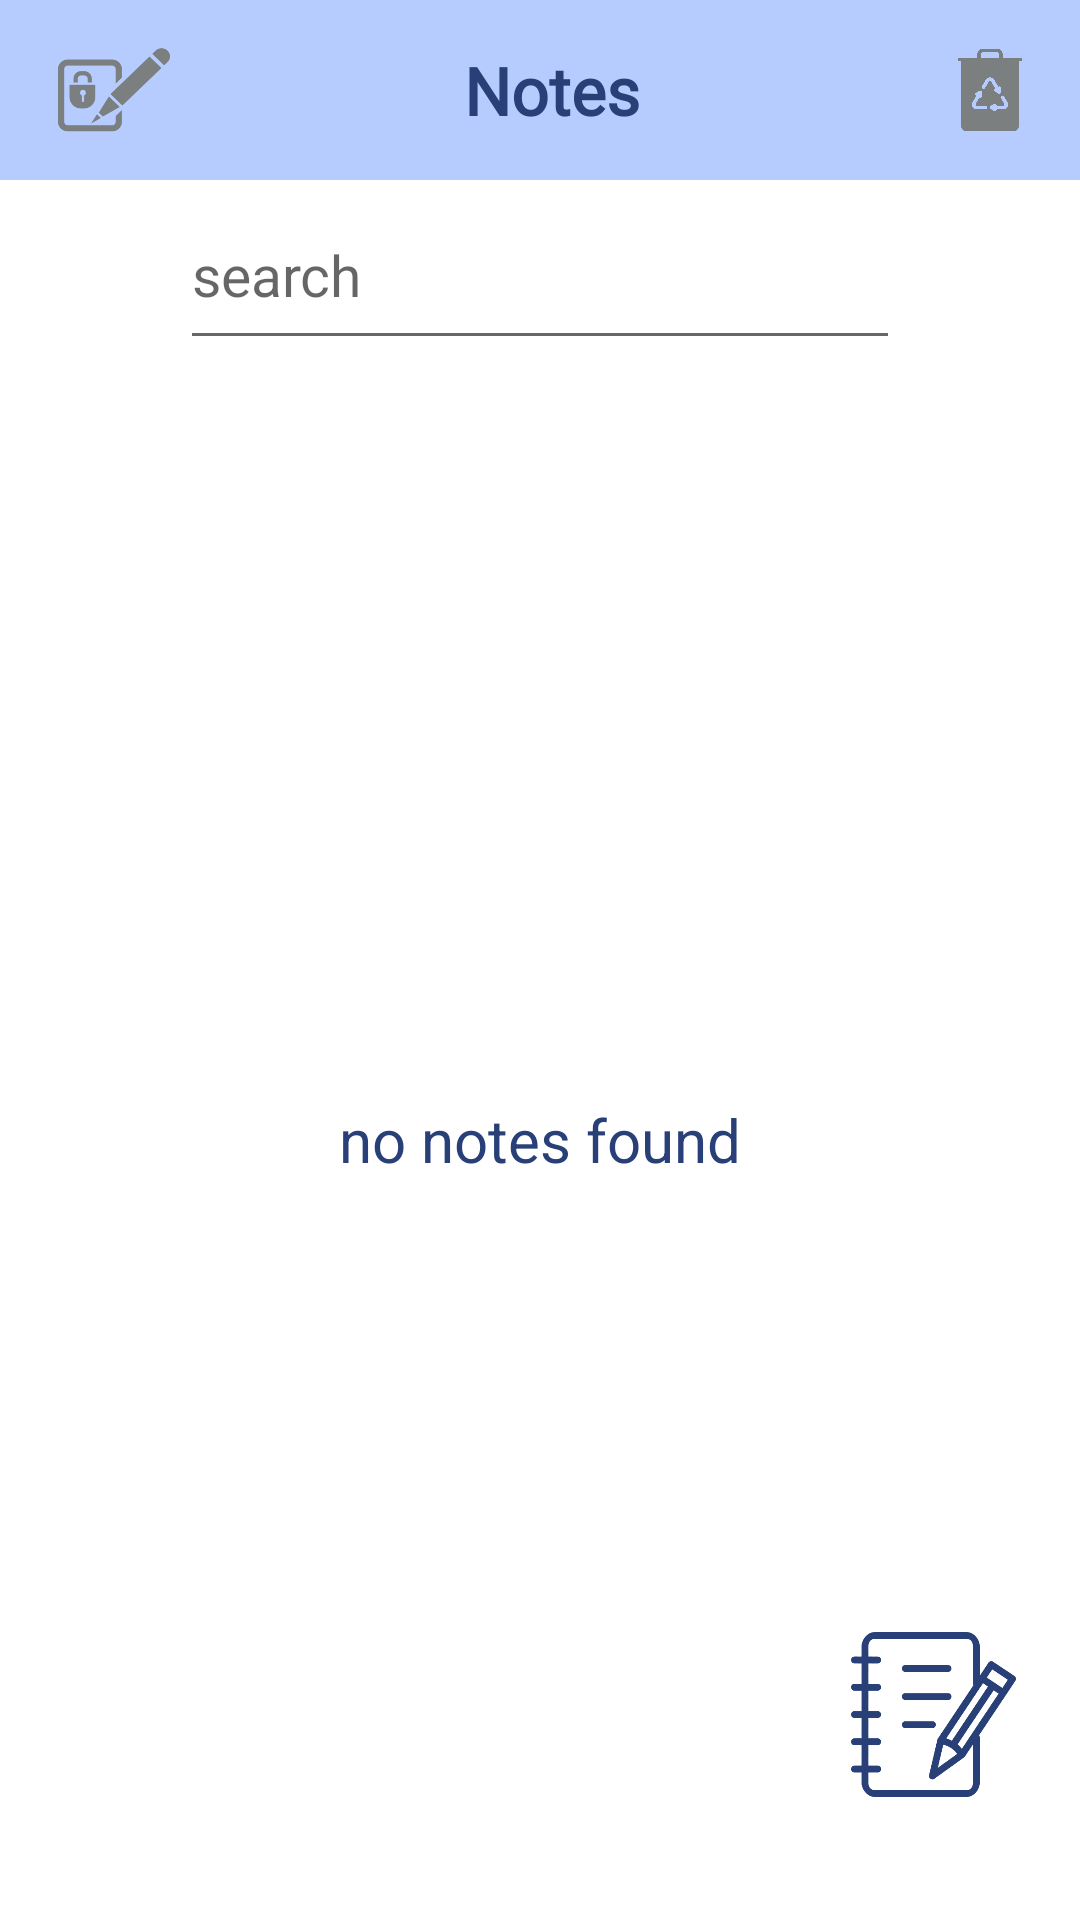

Reconstruct the res/layout file that produces this screen, plus the resources it refers to.
<!-- AndroidManifest.xml: application theme Theme.QoraRoyxat -->
<!-- res/layout/screen_main.xml -->
<?xml version="1.0" encoding="utf-8"?>
<androidx.constraintlayout.widget.ConstraintLayout xmlns:android="http://schemas.android.com/apk/res/android"
    xmlns:tools="http://schemas.android.com/tools"
       android:layout_width="match_parent"
    android:layout_height="match_parent"
    xmlns:app="http://schemas.android.com/apk/res-auto"
    >

    <com.google.android.material.appbar.AppBarLayout
        android:id="@+id/app_bar"
        android:layout_width="match_parent"
        android:layout_height="60dp"
        android:background="@color/tema"
        app:layout_constraintEnd_toEndOf="parent"
        app:layout_constraintStart_toStartOf="parent"
        app:layout_constraintTop_toTopOf="parent">
        <androidx.appcompat.widget.LinearLayoutCompat
            android:layout_width="match_parent"
            android:layout_height="match_parent">
            <ImageView
                android:id="@+id/button_add_password"
                android:layout_width="60dp"
                android:layout_height="60dp"
                android:src="@drawable/write_password"
                android:padding="10dp"
                android:layout_marginLeft="8dp"
                app:tint="@color/color_icons"  />

            <TextView
                android:layout_width="match_parent"
                android:layout_height="match_parent"
                android:layout_weight="1"
                android:fontFamily="@font/alata"
                android:text="Notes"
                android:gravity="center"
                android:textColor="@color/color_text"
                android:textSize="22sp"
                android:textStyle="bold" />

            <ImageView
                android:id="@+id/trashes"
                android:layout_width="60dp"
                android:layout_height="60dp"
                android:src="@drawable/trash"
                android:padding="15dp"
                app:tint="@color/color_icons" />
        </androidx.appcompat.widget.LinearLayoutCompat>


    </com.google.android.material.appbar.AppBarLayout>

    <LinearLayout
        android:id="@+id/line2"
        android:layout_width="match_parent"
        android:layout_height="wrap_content"
        app:layout_constraintTop_toBottomOf="@id/app_bar"
        android:orientation="horizontal">
        <ImageView
            android:layout_width="60dp"
            android:layout_height="60dp"
            android:padding="18dp"
            android:src="@drawable/ic_baseline_search_24"/>
        <EditText
            android:id="@+id/search"
            android:layout_width="match_parent"
            android:layout_height="wrap_content"
            android:minHeight="60dp"
            android:maxHeight="200dp"
            android:layout_weight="1"
            android:textSize="19sp"
            android:layout_marginRight="60dp"
            android:hint="search"/>

    </LinearLayout>

    <TextView
        android:id="@+id/not_fount"
        android:layout_width="match_parent"
        android:layout_height="0dp"
        app:layout_constraintTop_toBottomOf="@id/line2"
        app:layout_constraintBottom_toBottomOf="parent"
        app:layout_constraintLeft_toLeftOf="parent"
        app:layout_constraintRight_toRightOf="parent"
        android:text="no notes found"
        android:gravity="center"
        android:textColor="@color/color_text"
        android:textSize="20sp" />

    <androidx.recyclerview.widget.RecyclerView
        android:layout_width="match_parent"
        android:layout_height="0dp"
        app:layout_constraintTop_toBottomOf="@id/line2"
        app:layout_constraintBottom_toBottomOf="parent"
        app:layout_constraintLeft_toLeftOf="parent"
        app:layout_constraintRight_toRightOf="parent"
        tools:itemCount="12"
        app:spanCount="2"
        android:paddingHorizontal="3dp"
        android:paddingVertical="5dp"
        tools:listitem="@layout/note_item"
        android:id="@+id/recycler"
        android:visibility="gone"
        app:layoutManager="androidx.recyclerview.widget.StaggeredGridLayoutManager"/>

    <ImageView
        android:id="@+id/btn_add"
        android:layout_width="55dp"
        android:layout_height="55dp"
        android:src="@drawable/add_note"
        app:layout_constraintBottom_toBottomOf="parent"
        app:layout_constraintRight_toRightOf="parent"
        app:layout_constraintTop_toTopOf="parent"
        app:layout_constraintLeft_toLeftOf="parent"
        app:layout_constraintVertical_bias="0.93"
        app:layout_constraintHorizontal_bias="0.93"
        app:tint="@color/color_text"/>


</androidx.constraintlayout.widget.ConstraintLayout>
<!-- res/layout/note_item.xml (included above) -->
<?xml version="1.0" encoding="utf-8"?>
<androidx.cardview.widget.CardView xmlns:android="http://schemas.android.com/apk/res/android"
    xmlns:app="http://schemas.android.com/apk/res-auto"
    android:layout_width="match_parent"
    android:layout_height="wrap_content"
    app:cardCornerRadius="10dp"
    android:elevation="8dp"
    app:cardElevation="8dp"
    app:cardMaxElevation="8dp"
    android:layout_marginVertical="16dp"
    android:layout_marginHorizontal="8dp"
    android:maxHeight="200dp">

    <androidx.constraintlayout.widget.ConstraintLayout
        android:layout_width="match_parent"
        android:layout_height="match_parent">
        <TextView
            android:id="@+id/title"
            android:layout_width="match_parent"
            android:layout_height="wrap_content"
            android:background="@color/white"
            android:fontFamily="@font/alata"
            android:gravity="center"
            android:paddingVertical="5dp"
            android:paddingHorizontal="25dp"
            android:text="title"
            android:textColor="@color/color_text"
            android:textSize="22sp"
            android:textStyle="bold"
            app:layout_constraintTop_toTopOf="parent" />

        <TextView
            android:id="@+id/content"
            android:layout_width="match_parent"
            android:layout_height="wrap_content"
            android:background="@color/white"
            android:fontFamily="@font/alata"
            android:paddingHorizontal="25dp"
            android:paddingVertical="10dp"
            android:text="lorem_ipsum dols left other side of pations"
            android:textColor="@color/black"
            android:textSize="17sp"
            app:layout_constraintLeft_toLeftOf="parent"
            app:layout_constraintRight_toRightOf="parent"
            app:layout_constraintTop_toBottomOf="@id/title" />

        <TextView
            android:id="@+id/data"
            android:layout_width="wrap_content"
            android:layout_height="wrap_content"
            app:layout_constraintTop_toBottomOf="@id/content"
            app:layout_constraintBottom_toBottomOf="parent"
            app:layout_constraintLeft_toLeftOf="parent"
            app:layout_constraintRight_toRightOf="parent"
            android:text="23/04/2023"
            android:gravity="right"
            app:layout_constraintHorizontal_bias="0.95"
            android:textColor="@color/tema"
            android:paddingVertical="5dp"
            android:paddingRight="15dp"/>

        <ImageView
            android:id="@+id/pin"
            android:layout_width="30dp"
            android:layout_height="30dp"
            app:layout_constraintBottom_toBottomOf="parent"
            app:layout_constraintLeft_toLeftOf="parent"
            android:src="@drawable/ic_bulavka"
            app:tint="@color/tema"
            android:visibility="invisible"/>

    </androidx.constraintlayout.widget.ConstraintLayout>



</androidx.cardview.widget.CardView>
<!-- resources referenced by this layout -->
<resources>
  <color name="black">#FF000000</color>
  <color name="color_icons">#7B7F80</color>
  <color name="color_text">#284077</color>
  <color name="tema">#b6ccfe</color>
  <color name="white">#FFFFFFFF</color>
  <!-- drawable add_note: png bitmap (drawable, 16028 bytes) -->
  <!-- drawable ic_bulavka: png bitmap (drawable, 905 bytes) -->
  <!-- drawable trash: png bitmap (drawable, 12328 bytes) -->
  <!-- drawable write_password: png bitmap (drawable, 16237 bytes) -->
  <style name="Theme.QoraRoyxat" parent="Theme.MaterialComponents.DayNight.NoActionBar">
          
          <item name="colorPrimary">@color/purple_500</item>
          <item name="colorPrimaryVariant">@color/purple_700</item>
          <item name="colorOnPrimary">@color/white</item>
          
          <item name="colorSecondary">@color/teal_200</item>
          <item name="colorSecondaryVariant">@color/teal_700</item>
          <item name="colorOnSecondary">@color/black</item>
          
          <item name="android:statusBarColor">?attr/colorPrimaryVariant</item>
          
      </style>
  <color name="purple_500">#FF6200EE</color>
  <color name="purple_700">#b6ccfe</color>
  <color name="teal_200">#FF03DAC5</color>
  <color name="teal_700">#FF018786</color>
</resources>
